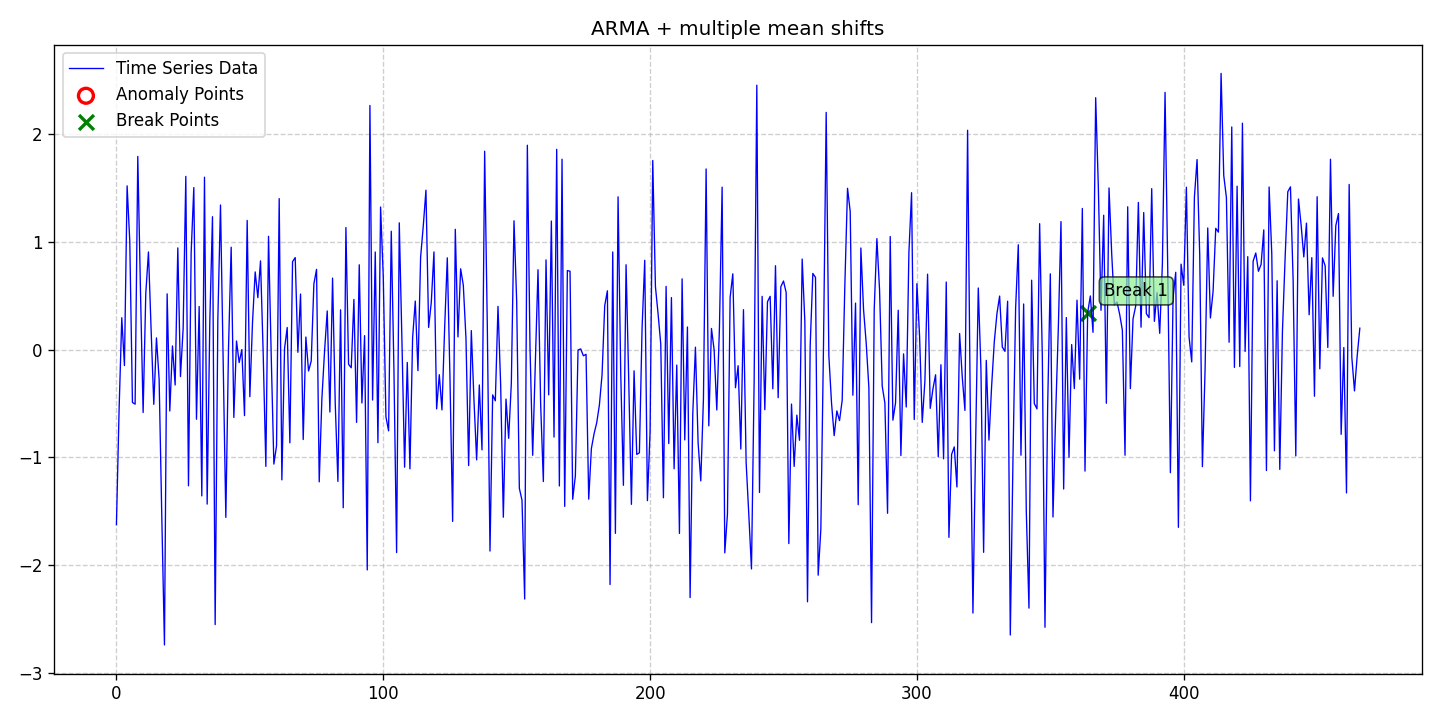

Data behind this chart, as committed beside it:
date, data, stationary, det_lin_up, det_lin_down, det_quad, det_cubic, det_exp, det_damped, stoc_trend, volatility, single_seas, multiple_seas, point_anom_single, point_anom_multi, collect_anom, context_anom, mean_shift, var_shift, trend_shift, point_anom_count, point_anom_location, point_anom_point, collect_anom_count
2020-01-01, -1.623, 0, 0, 0, 0, 0, 0, 0, 0, 0, 0, 0, 0, 0, 0, 0, 1, 0, 0, 0, none, , 0
2020-01-02, -0.5539, 0, 0, 0, 0, 0, 0, 0, 0, 0, 0, 0, 0, 0, 0, 0, 1, 0, 0, 0, none, , 0
2020-01-03, 0.2948, 0, 0, 0, 0, 0, 0, 0, 0, 0, 0, 0, 0, 0, 0, 0, 1, 0, 0, 0, none, , 0
2020-01-04, -0.1487, 0, 0, 0, 0, 0, 0, 0, 0, 0, 0, 0, 0, 0, 0, 0, 1, 0, 0, 0, none, , 0
2020-01-05, 1.517, 0, 0, 0, 0, 0, 0, 0, 0, 0, 0, 0, 0, 0, 0, 0, 1, 0, 0, 0, none, , 0
2020-01-06, 1.004, 0, 0, 0, 0, 0, 0, 0, 0, 0, 0, 0, 0, 0, 0, 0, 1, 0, 0, 0, none, , 0
2020-01-07, -0.4907, 0, 0, 0, 0, 0, 0, 0, 0, 0, 0, 0, 0, 0, 0, 0, 1, 0, 0, 0, none, , 0
2020-01-08, -0.5063, 0, 0, 0, 0, 0, 0, 0, 0, 0, 0, 0, 0, 0, 0, 0, 1, 0, 0, 0, none, , 0
2020-01-09, 1.79, 0, 0, 0, 0, 0, 0, 0, 0, 0, 0, 0, 0, 0, 0, 0, 1, 0, 0, 0, none, , 0
2020-01-10, 0.5545, 0, 0, 0, 0, 0, 0, 0, 0, 0, 0, 0, 0, 0, 0, 0, 1, 0, 0, 0, none, , 0
2020-01-11, -0.5836, 0, 0, 0, 0, 0, 0, 0, 0, 0, 0, 0, 0, 0, 0, 0, 1, 0, 0, 0, none, , 0
2020-01-12, 0.5198, 0, 0, 0, 0, 0, 0, 0, 0, 0, 0, 0, 0, 0, 0, 0, 1, 0, 0, 0, none, , 0
2020-01-13, 0.9043, 0, 0, 0, 0, 0, 0, 0, 0, 0, 0, 0, 0, 0, 0, 0, 1, 0, 0, 0, none, , 0
2020-01-14, 0.1812, 0, 0, 0, 0, 0, 0, 0, 0, 0, 0, 0, 0, 0, 0, 0, 1, 0, 0, 0, none, , 0
2020-01-15, -0.508, 0, 0, 0, 0, 0, 0, 0, 0, 0, 0, 0, 0, 0, 0, 0, 1, 0, 0, 0, none, , 0
2020-01-16, 0.1077, 0, 0, 0, 0, 0, 0, 0, 0, 0, 0, 0, 0, 0, 0, 0, 1, 0, 0, 0, none, , 0
2020-01-17, -0.2773, 0, 0, 0, 0, 0, 0, 0, 0, 0, 0, 0, 0, 0, 0, 0, 1, 0, 0, 0, none, , 0
2020-01-18, -1.552, 0, 0, 0, 0, 0, 0, 0, 0, 0, 0, 0, 0, 0, 0, 0, 1, 0, 0, 0, none, , 0
2020-01-19, -2.738, 0, 0, 0, 0, 0, 0, 0, 0, 0, 0, 0, 0, 0, 0, 0, 1, 0, 0, 0, none, , 0
2020-01-20, 0.5162, 0, 0, 0, 0, 0, 0, 0, 0, 0, 0, 0, 0, 0, 0, 0, 1, 0, 0, 0, none, , 0
2020-01-21, -0.5697, 0, 0, 0, 0, 0, 0, 0, 0, 0, 0, 0, 0, 0, 0, 0, 1, 0, 0, 0, none, , 0
2020-01-22, 0.03335, 0, 0, 0, 0, 0, 0, 0, 0, 0, 0, 0, 0, 0, 0, 0, 1, 0, 0, 0, none, , 0
2020-01-23, -0.3288, 0, 0, 0, 0, 0, 0, 0, 0, 0, 0, 0, 0, 0, 0, 0, 1, 0, 0, 0, none, , 0
2020-01-24, 0.942, 0, 0, 0, 0, 0, 0, 0, 0, 0, 0, 0, 0, 0, 0, 0, 1, 0, 0, 0, none, , 0
2020-01-25, -0.2507, 0, 0, 0, 0, 0, 0, 0, 0, 0, 0, 0, 0, 0, 0, 0, 1, 0, 0, 0, none, , 0
2020-01-26, 0.195, 0, 0, 0, 0, 0, 0, 0, 0, 0, 0, 0, 0, 0, 0, 0, 1, 0, 0, 0, none, , 0
2020-01-27, 1.605, 0, 0, 0, 0, 0, 0, 0, 0, 0, 0, 0, 0, 0, 0, 0, 1, 0, 0, 0, none, , 0
2020-01-28, -1.263, 0, 0, 0, 0, 0, 0, 0, 0, 0, 0, 0, 0, 0, 0, 0, 1, 0, 0, 0, none, , 0
2020-01-29, 0.8967, 0, 0, 0, 0, 0, 0, 0, 0, 0, 0, 0, 0, 0, 0, 0, 1, 0, 0, 0, none, , 0
2020-01-30, 1.501, 0, 0, 0, 0, 0, 0, 0, 0, 0, 0, 0, 0, 0, 0, 0, 1, 0, 0, 0, none, , 0
2020-01-31, -0.646, 0, 0, 0, 0, 0, 0, 0, 0, 0, 0, 0, 0, 0, 0, 0, 1, 0, 0, 0, none, , 0
2020-02-01, 0.399, 0, 0, 0, 0, 0, 0, 0, 0, 0, 0, 0, 0, 0, 0, 0, 1, 0, 0, 0, none, , 0
2020-02-02, -1.357, 0, 0, 0, 0, 0, 0, 0, 0, 0, 0, 0, 0, 0, 0, 0, 1, 0, 0, 0, none, , 0
2020-02-03, 1.597, 0, 0, 0, 0, 0, 0, 0, 0, 0, 0, 0, 0, 0, 0, 0, 1, 0, 0, 0, none, , 0
2020-02-04, -1.433, 0, 0, 0, 0, 0, 0, 0, 0, 0, 0, 0, 0, 0, 0, 0, 1, 0, 0, 0, none, , 0
2020-02-05, 0.2662, 0, 0, 0, 0, 0, 0, 0, 0, 0, 0, 0, 0, 0, 0, 0, 1, 0, 0, 0, none, , 0
2020-02-06, 1.231, 0, 0, 0, 0, 0, 0, 0, 0, 0, 0, 0, 0, 0, 0, 0, 1, 0, 0, 0, none, , 0
2020-02-07, -2.55, 0, 0, 0, 0, 0, 0, 0, 0, 0, 0, 0, 0, 0, 0, 0, 1, 0, 0, 0, none, , 0
2020-02-08, 0.2761, 0, 0, 0, 0, 0, 0, 0, 0, 0, 0, 0, 0, 0, 0, 0, 1, 0, 0, 0, none, , 0
2020-02-09, 1.34, 0, 0, 0, 0, 0, 0, 0, 0, 0, 0, 0, 0, 0, 0, 0, 1, 0, 0, 0, none, , 0
2020-02-10, -0.1221, 0, 0, 0, 0, 0, 0, 0, 0, 0, 0, 0, 0, 0, 0, 0, 1, 0, 0, 0, none, , 0
2020-02-11, -1.556, 0, 0, 0, 0, 0, 0, 0, 0, 0, 0, 0, 0, 0, 0, 0, 1, 0, 0, 0, none, , 0
2020-02-12, 0.01038, 0, 0, 0, 0, 0, 0, 0, 0, 0, 0, 0, 0, 0, 0, 0, 1, 0, 0, 0, none, , 0
2020-02-13, 0.9485, 0, 0, 0, 0, 0, 0, 0, 0, 0, 0, 0, 0, 0, 0, 0, 1, 0, 0, 0, none, , 0
2020-02-14, -0.6292, 0, 0, 0, 0, 0, 0, 0, 0, 0, 0, 0, 0, 0, 0, 0, 1, 0, 0, 0, none, , 0
2020-02-15, 0.07894, 0, 0, 0, 0, 0, 0, 0, 0, 0, 0, 0, 0, 0, 0, 0, 1, 0, 0, 0, none, , 0
2020-02-16, -0.121, 0, 0, 0, 0, 0, 0, 0, 0, 0, 0, 0, 0, 0, 0, 0, 1, 0, 0, 0, none, , 0
2020-02-17, -0.0003039, 0, 0, 0, 0, 0, 0, 0, 0, 0, 0, 0, 0, 0, 0, 0, 1, 0, 0, 0, none, , 0
2020-02-18, -0.6126, 0, 0, 0, 0, 0, 0, 0, 0, 0, 0, 0, 0, 0, 0, 0, 1, 0, 0, 0, none, , 0
2020-02-19, 1.197, 0, 0, 0, 0, 0, 0, 0, 0, 0, 0, 0, 0, 0, 0, 0, 1, 0, 0, 0, none, , 0
2020-02-20, -0.4371, 0, 0, 0, 0, 0, 0, 0, 0, 0, 0, 0, 0, 0, 0, 0, 1, 0, 0, 0, none, , 0
2020-02-21, 0.2542, 0, 0, 0, 0, 0, 0, 0, 0, 0, 0, 0, 0, 0, 0, 0, 1, 0, 0, 0, none, , 0
2020-02-22, 0.7194, 0, 0, 0, 0, 0, 0, 0, 0, 0, 0, 0, 0, 0, 0, 0, 1, 0, 0, 0, none, , 0
2020-02-23, 0.4807, 0, 0, 0, 0, 0, 0, 0, 0, 0, 0, 0, 0, 0, 0, 0, 1, 0, 0, 0, none, , 0
2020-02-24, 0.8215, 0, 0, 0, 0, 0, 0, 0, 0, 0, 0, 0, 0, 0, 0, 0, 1, 0, 0, 0, none, , 0
2020-02-25, -0.04023, 0, 0, 0, 0, 0, 0, 0, 0, 0, 0, 0, 0, 0, 0, 0, 1, 0, 0, 0, none, , 0
2020-02-26, -1.083, 0, 0, 0, 0, 0, 0, 0, 0, 0, 0, 0, 0, 0, 0, 0, 1, 0, 0, 0, none, , 0
2020-02-27, 1.05, 0, 0, 0, 0, 0, 0, 0, 0, 0, 0, 0, 0, 0, 0, 0, 1, 0, 0, 0, none, , 0
2020-02-28, -0.0467, 0, 0, 0, 0, 0, 0, 0, 0, 0, 0, 0, 0, 0, 0, 0, 1, 0, 0, 0, none, , 0
2020-02-29, -1.062, 0, 0, 0, 0, 0, 0, 0, 0, 0, 0, 0, 0, 0, 0, 0, 1, 0, 0, 0, none, , 0
... 407 more rows
